The GitHub repository tejajampala/data_science_learning contains a labelled image folder "data" with 6 categories: apple, avocado, banana, kiwi, lemon, orange. Examples follow, each with its label.

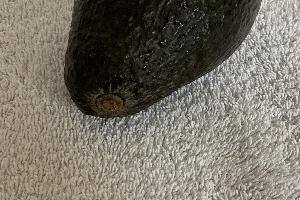
Label: avocado

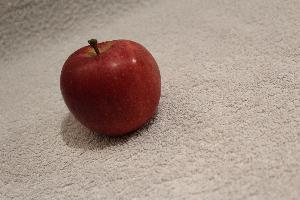
Label: apple

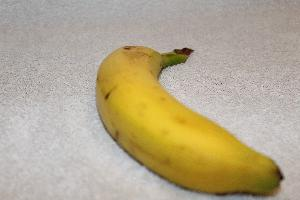
Label: banana

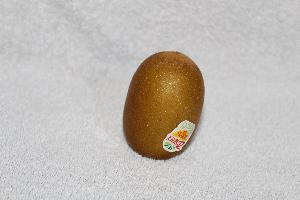
Label: kiwi

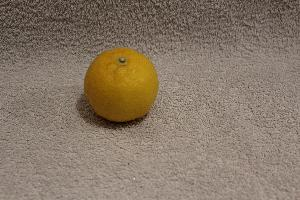
Label: lemon

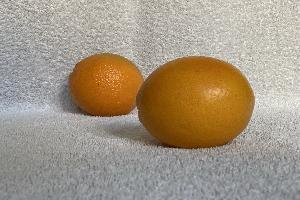
Label: orange
